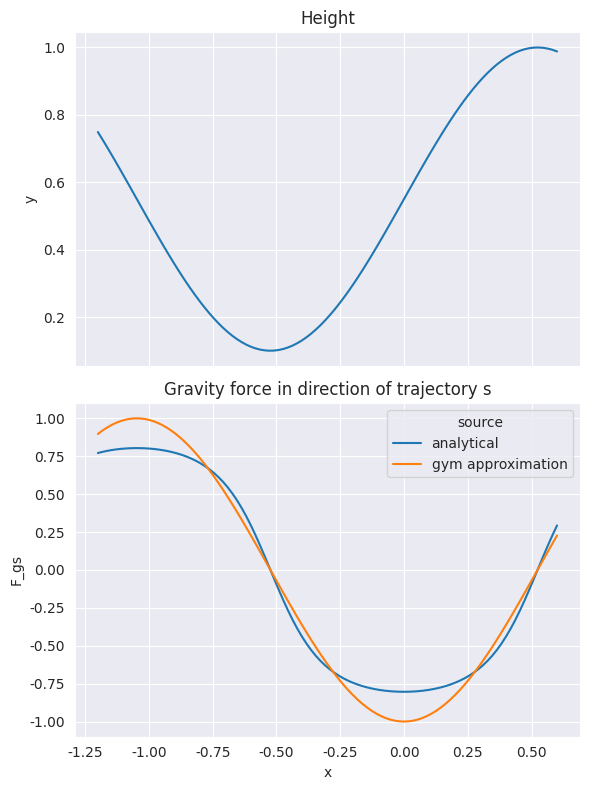

This figure's Python source:
import matplotlib.pyplot as plt
import numpy as np
import pandas as pd
import seaborn as sns


def height(x):
    return 0.45 * np.sin(3*x) + 0.55


sns.set_style("darkgrid")

x_min = -1.2
x_max = 0.6
m = 1
g = 1
X = np.linspace(x_min, x_max, 100)

Y = height(X)
F_gs = - np.sin(np.arctan(1.35*np.cos(3*X))) * m * g
F_gs_gym = - np.cos(3*X) * m * g

fig = plt.figure(figsize=(6, 8))
axes = fig.subplots(nrows=2, ncols=1, sharex=True)

ax = axes[0]
ax = sns.lineplot(x=X, y=Y, ax=ax)
ax.set_ylabel("y")
ax.set_title("Height")

ax = axes[1]
data = pd.DataFrame([X, F_gs, F_gs_gym]).T
data.columns = ["x", "analytical", "gym approximation"]
data = data.melt(id_vars=["x"])
data = data.rename(columns={"variable": "source"})
ax = sns.lineplot(data=data, x="x", y="value", hue="source", ax=ax)
ax.set_xlabel("x")
ax.set_ylabel("F_gs")
ax.set_title("Gravity force in direction of trajectory s")

fig.set_tight_layout(True)

plt.show()
